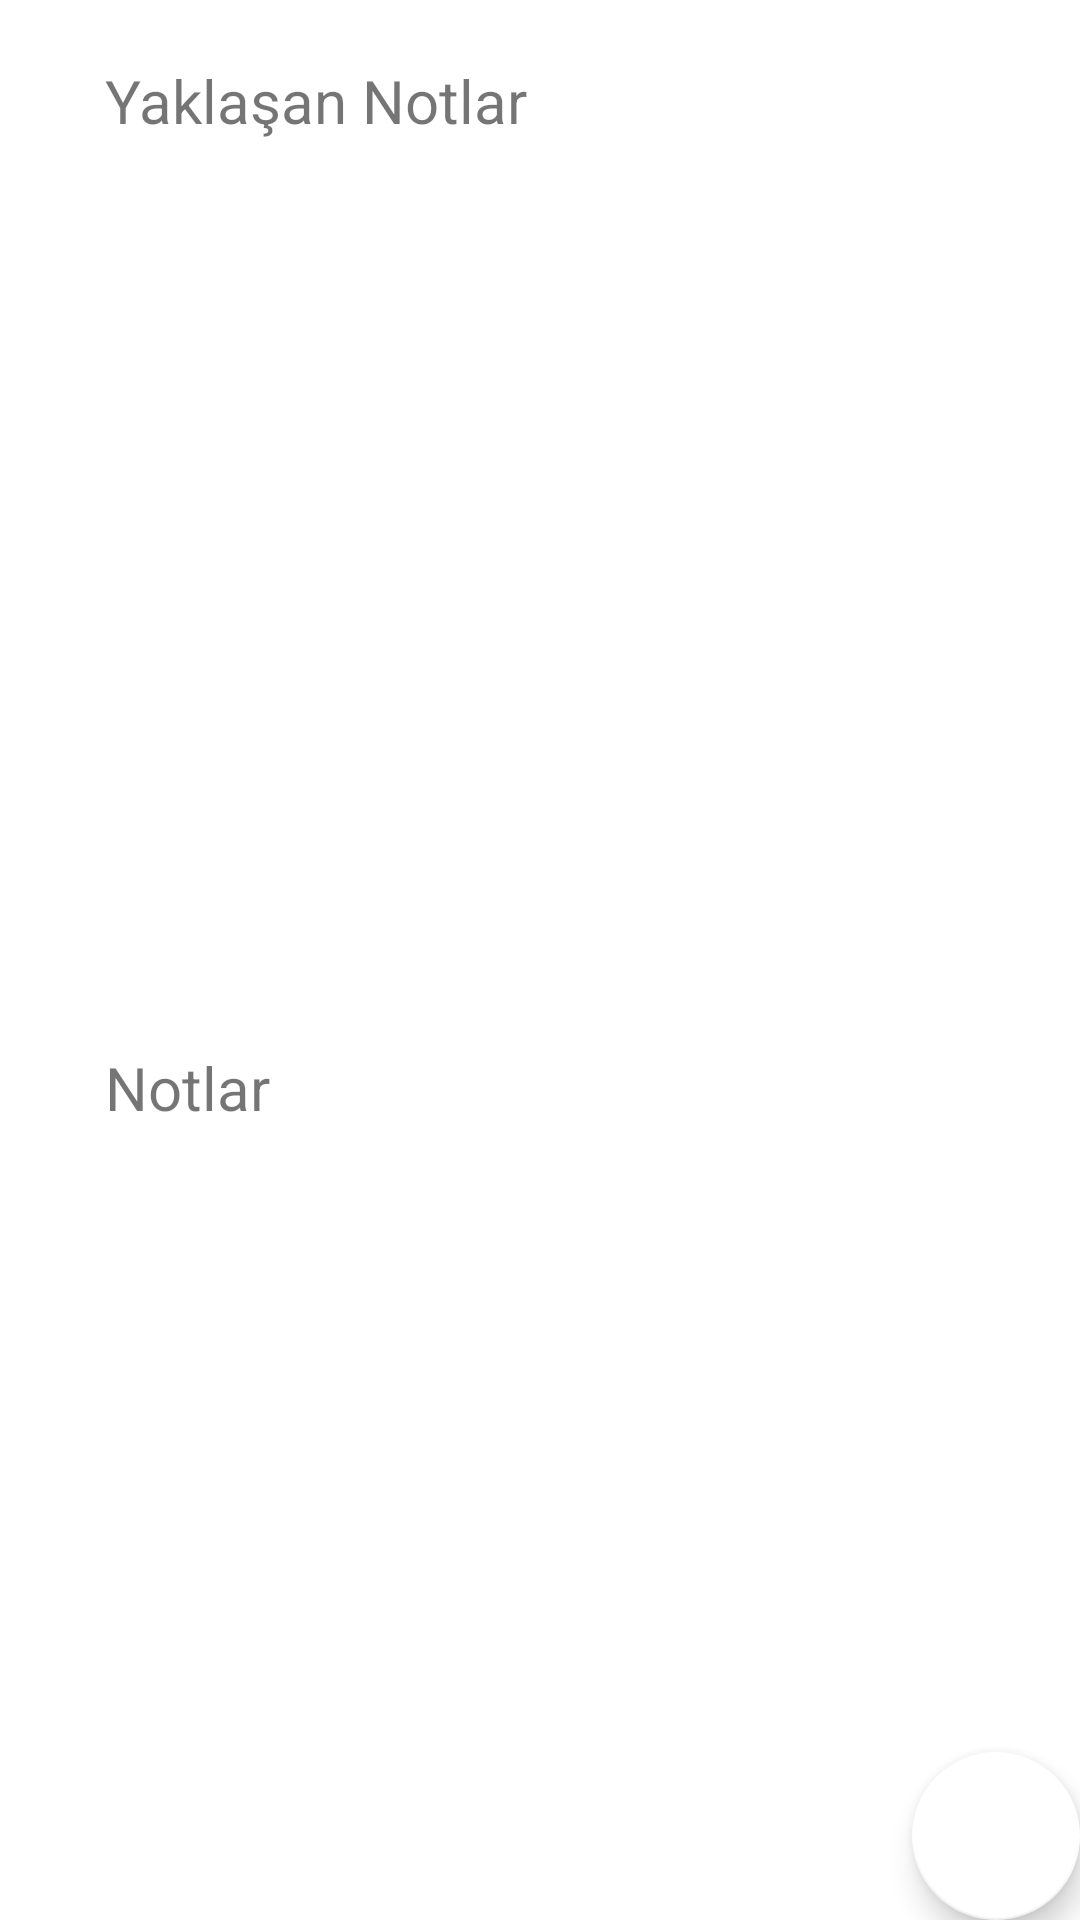

Android layout source for this screen:
<!-- AndroidManifest.xml: application theme Theme.NotT -->
<!-- res/layout/fragment_first.xml -->
<?xml version="1.0" encoding="utf-8"?>
<FrameLayout xmlns:android="http://schemas.android.com/apk/res/android"
    xmlns:tools="http://schemas.android.com/tools"
    android:layout_width="match_parent"
    android:layout_height="match_parent"
    xmlns:app="http://schemas.android.com/apk/res-auto"
    tools:context=".FirstFragment">







    <com.google.android.material.floatingactionbutton.FloatingActionButton
        android:id="@+id/add"
        android:layout_width="wrap_content"
        android:layout_height="wrap_content"
        android:layout_gravity="bottom|end"
        android:layout_margin="@dimen/fab_margin"
        android:foreground="@drawable/add"
        app:backgroundTint="@color/white" />

    <LinearLayout
        android:layout_width="wrap_content"
        android:layout_height="656dp"
        android:orientation="vertical">
        <TextView
            android:id="@+id/textView2"
            android:layout_width="match_parent"
            android:layout_height="wrap_content"
            android:layout_marginTop="20dp"
            android:paddingStart="35dp"
            android:textSize="20dp"

            android:text="Yaklaşan Notlar" />
        <ListView
            android:layout_width="match_parent"
            android:layout_height="302dp"
            android:padding="15dp" />

        <TextView
            android:id="@+id/textView"
            android:layout_width="match_parent"
            android:layout_height="wrap_content"
            android:paddingStart="35dp"
            android:textSize="20dp"
            android:text="Notlar" />

        <ListView
            android:layout_width="match_parent"
            android:layout_height="328dp"
            android:layout_marginTop="10dp"
            android:padding="15dp" />

    </LinearLayout>
    android:layout_height="wrap_content">

</FrameLayout>
<!-- resources referenced by this layout -->
<resources>
  <color name="white">#FFFFFFFF</color>
  <!-- drawable add (drawable) -->
  <vector android:height="48dp" android:viewportHeight="24"
      android:viewportWidth="24" android:width="48dp" xmlns:android="http://schemas.android.com/apk/res/android">
      <path android:fillColor="#E1C304" android:pathData="M13,7h-2v4L7,11v2h4v4h2v-4h4v-2h-4L13,7zM12,2C6.48,2 2,6.48 2,12s4.48,10 10,10 10,-4.48 10,-10S17.52,2 12,2zM12,20c-4.41,0 -8,-3.59 -8,-8s3.59,-8 8,-8 8,3.59 8,8 -3.59,8 -8,8z"/>
  </vector>
  <style name="Theme.NotT" parent="Theme.MaterialComponents.DayNight.DarkActionBar">
          
          <item name="colorPrimary">@color/purple_500</item>
          <item name="colorPrimaryVariant">@color/purple_700</item>
          <item name="colorOnPrimary">@color/white</item>
          
          <item name="colorSecondary">@color/teal_200</item>
          <item name="colorSecondaryVariant">@color/teal_700</item>
          <item name="colorOnSecondary">@color/black</item>
          
          <item name="android:statusBarColor" tools:targetApi="l">?attr/colorPrimaryVariant</item>
          
      </style>
  <color name="purple_500">#00E676</color>
  <color name="purple_700">#FFFFFF</color>
  <color name="teal_200">#FF03DAC5</color>
  <color name="teal_700">#FF018786</color>
  <color name="black">#FF000000</color>
</resources>
